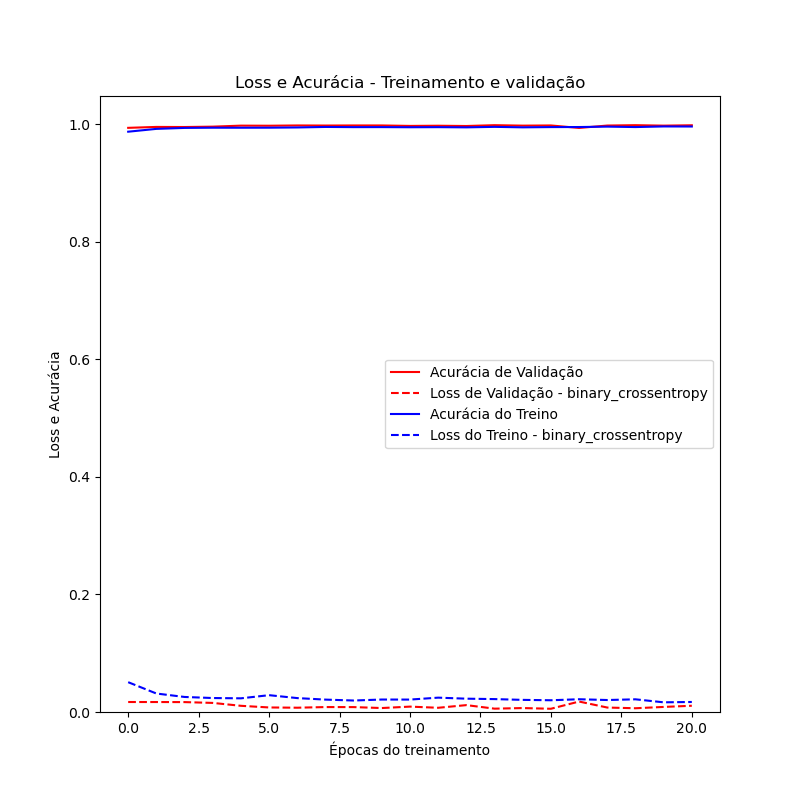

Source data for this figure (header and first rows):
	loss	accuracy	val_loss	val_accuracy
0	0.05071	0.987	0.01699	0.9936
1	0.03144	0.9918	0.01695	0.9952
2	0.02558	0.9935	0.01683	0.995
3	0.02376	0.9938	0.01546	0.9956
4	0.02326	0.9938	0.01053	0.9973
5	0.02862	0.9939	0.007727	0.9972
6	0.02365	0.9943	0.007299	0.9977
7	0.02108	0.9951	0.008386	0.9975
8	0.01954	0.9948	0.008334	0.9977
9	0.02121	0.9948	0.00674	0.9977
10	0.02113	0.9946	0.009159	0.9969
11	0.0244	0.9948	0.007177	0.9972
12	0.02265	0.9944	0.0117	0.9967
13	0.02195	0.9953	0.005683	0.9981
14	0.02062	0.9945	0.006694	0.9973
15	0.01997	0.9949	0.005509	0.9977
16	0.0217	0.995	0.01779	0.9934
17	0.02037	0.9957	0.007572	0.9975
18	0.02158	0.9949	0.006371	0.9981
19	0.01646	0.996	0.008629	0.9973
20	0.01704	0.9959	0.01063	0.998
